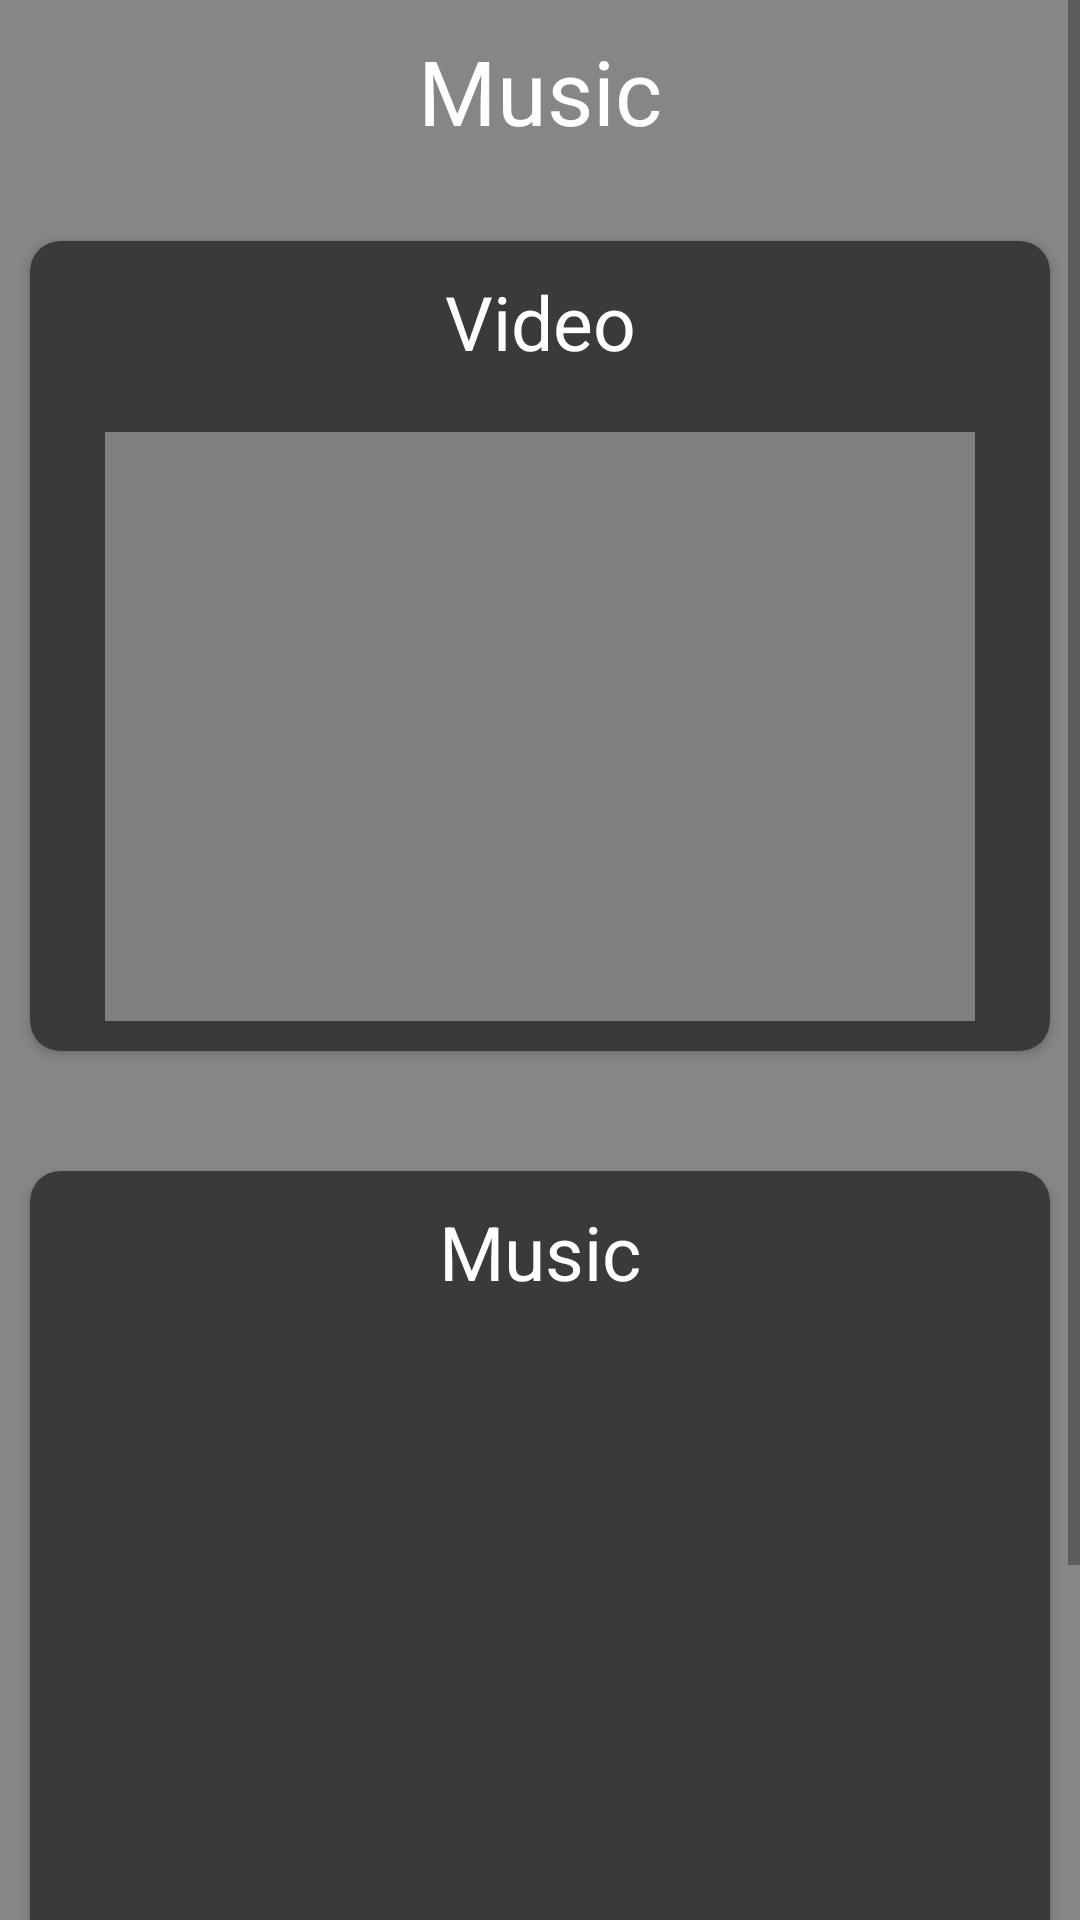

Layout XML and referenced resources for this Android screen:
<!-- AndroidManifest.xml: application theme Theme.NetworkMe -->
<!-- res/layout/fragment_music.xml -->
<?xml version="1.0" encoding="utf-8"?>
<ScrollView xmlns:android="http://schemas.android.com/apk/res/android"
    xmlns:app="http://schemas.android.com/apk/res-auto"
    xmlns:tools="http://schemas.android.com/tools"
    android:layout_width="match_parent"
    android:layout_height="match_parent"
    android:background="@color/card_bg"
    tools:context=".music">

    <LinearLayout
        android:layout_width="match_parent"
        android:layout_height="wrap_content"
        android:orientation="vertical">

        <TextView
            android:id="@+id/textView20"
            android:layout_width="match_parent"
            android:layout_height="wrap_content"
            android:layout_marginVertical="10dp"
            android:text="@string/Music"
            android:textAlignment="center"
            android:textColor="@color/white"
            android:textSize="30dp" />

        <androidx.cardview.widget.CardView

            android:layout_width="match_parent"
            android:layout_height="270dp"
            android:layout_marginHorizontal="10dp"
            android:layout_marginVertical="20dp"
            android:backgroundTint="@color/bg"
            app:cardCornerRadius="10dp">

            <LinearLayout
                android:layout_width="match_parent"
                android:layout_height="match_parent"
                android:orientation="vertical">

                <TextView
                    android:id="@+id/textView21"
                    android:layout_width="match_parent"
                    android:layout_height="wrap_content"
                    android:layout_marginVertical="10dp"
                    android:text="@string/Video"
                    android:textAlignment="center"
                    android:textColor="@color/white"
                    android:textSize="25sp" />

                <VideoView
                    android:id="@+id/videoView"
                    android:layout_width="wrap_content"
                    android:layout_height="match_parent"
                    android:layout_marginHorizontal="25dp"
                    android:layout_marginVertical="10dp"
                    android:textAlignment="center" />
            </LinearLayout>
        </androidx.cardview.widget.CardView>

        <androidx.cardview.widget.CardView
            android:layout_width="match_parent"
            android:layout_height="375dp"
            android:layout_marginHorizontal="10dp"
            android:layout_marginVertical="20dp"
            android:backgroundTint="@color/bg"
            app:cardCornerRadius="10dp">

            <LinearLayout
                android:layout_width="match_parent"
                android:layout_height="match_parent"
                android:orientation="vertical">

                <TextView
                    android:id="@+id/textView25"
                    android:layout_width="match_parent"
                    android:layout_height="wrap_content"
                    android:layout_marginVertical="10dp"
                    android:text="@string/Music"
                    android:textAlignment="center"
                    android:textColor="@color/white"
                    android:textSize="25sp" />

                <androidx.recyclerview.widget.RecyclerView
                    android:id="@+id/rvMusic"
                    android:layout_width="match_parent"
                    android:layout_height="match_parent" />
            </LinearLayout>

        </androidx.cardview.widget.CardView>
    </LinearLayout>
</ScrollView>
<!-- resources referenced by this layout -->
<resources>
  <color name="bg">#3a3a3a</color>
  <color name="card_bg">#868686</color>
  <color name="white">#FFFFFFFF</color>
  <string name="Music">Music</string>
  <string name="Video">Video</string>
  <style name="Theme.NetworkMe" parent="android:Theme.Material.Light.NoActionBar" />
</resources>
